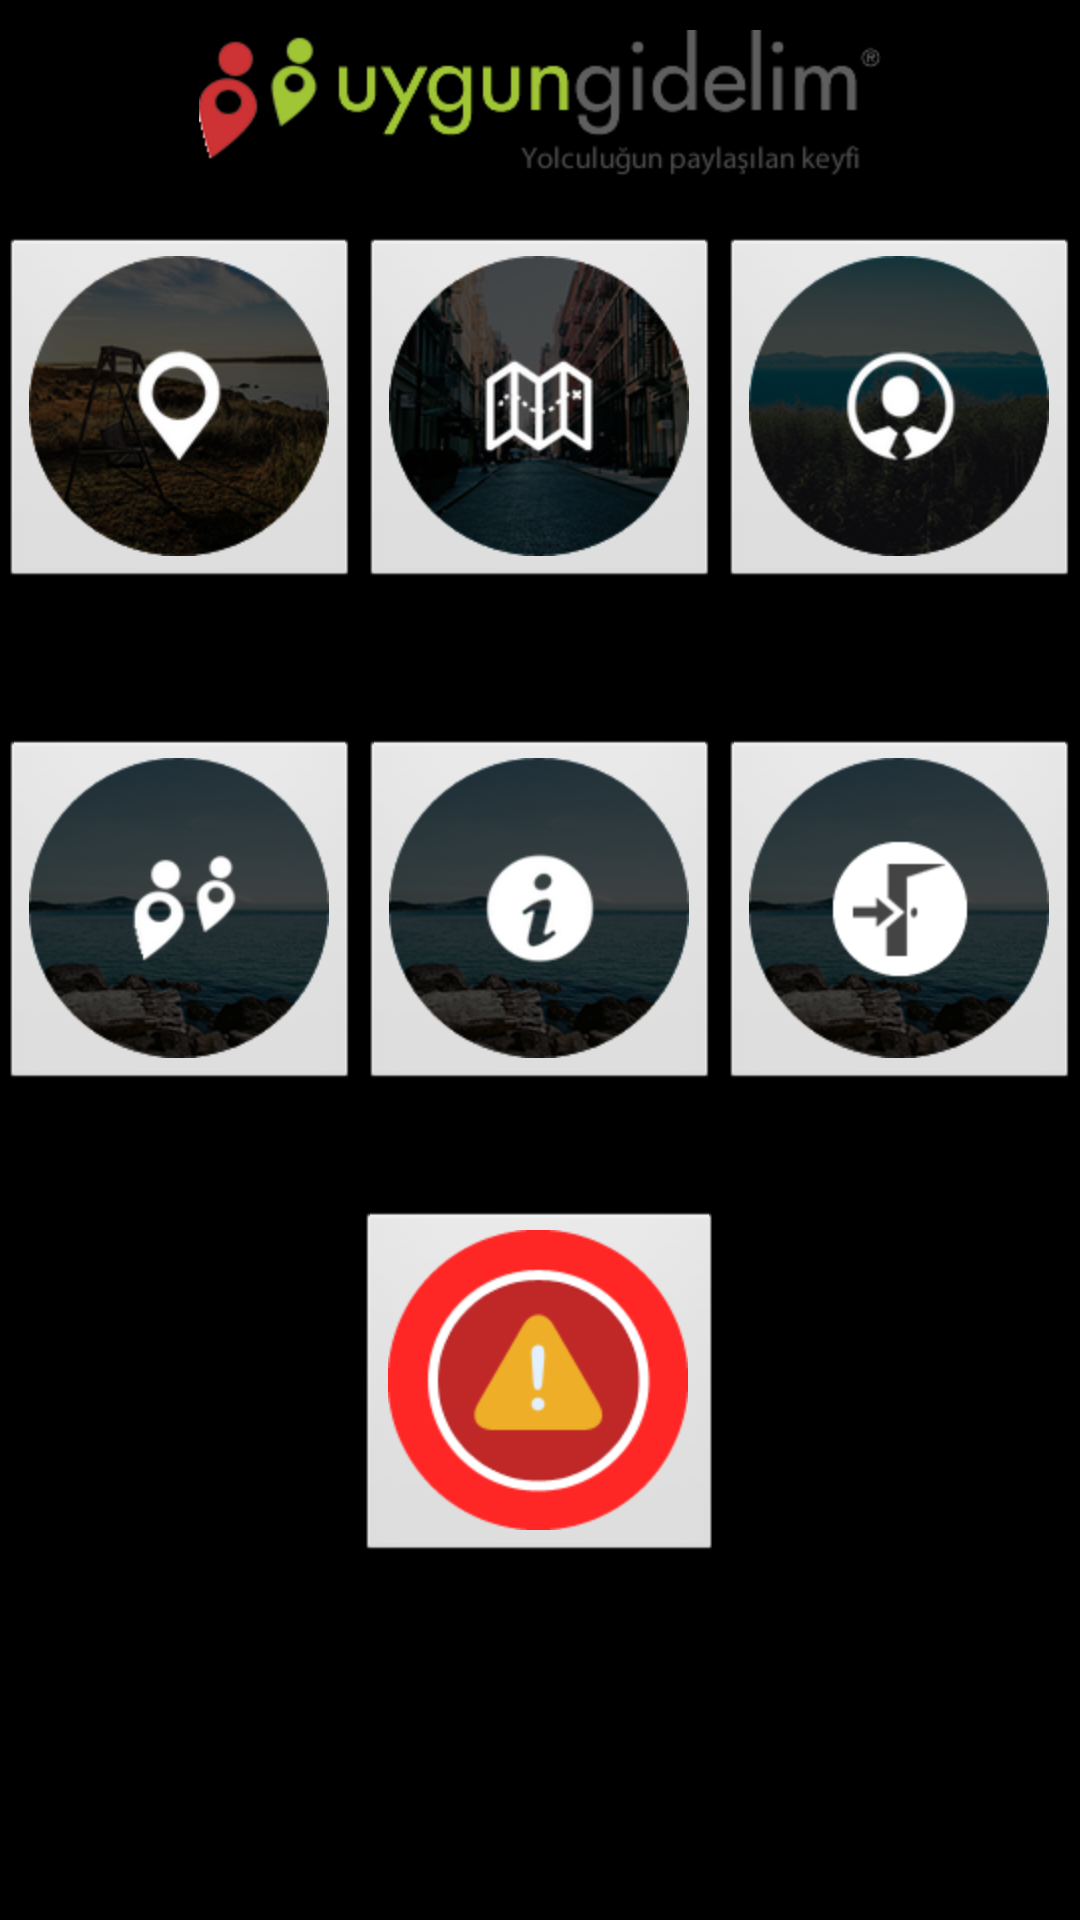

Write the Android layout XML for this screen, with the resource values it uses.
<!-- AndroidManifest.xml: application theme MyTheme -->
<!-- res/layout/profil.xml -->
<?xml version="1.0" encoding="UTF-8"?>


<ScrollView xmlns:android="http://schemas.android.com/apk/res/android"
    android:layout_width="fill_parent"
    android:layout_height="fill_parent"
    android:background="@drawable/arkaplan"
    > 

<LinearLayout 
    android:layout_width="fill_parent"
    android:layout_height="fill_parent"
    android:orientation="vertical"
    
     >

    <ImageView
       
        android:layout_marginTop="10dp"
        android:layout_gravity="top"
        android:id="@+id/imageView1"
        android:layout_width="match_parent"
        android:layout_height="wrap_content"
        android:src="@drawable/logo" />

    <LinearLayout
        android:layout_marginTop="@dimen/profil_layout_margin_top"
        android:layout_width="match_parent"
        android:layout_height="wrap_content"
        android:weightSum="3"
        android:orientation="horizontal"
         >

        <ImageButton
            android:layout_weight="1"
            android:id="@+id/imageButton1"
            android:layout_width="wrap_content"
            android:layout_height="wrap_content"
            android:src="@drawable/yolculukara" />

        <ImageButton
            android:id="@+id/imageButton2"
            android:layout_width="wrap_content"
            android:layout_height="wrap_content"
            android:layout_weight="1"
            android:src="@drawable/yolculuklarim" />

        <ImageButton
            android:id="@+id/imageButton3"
            android:layout_width="wrap_content"
            android:layout_height="wrap_content"
            android:layout_weight="1"
            android:src="@drawable/profil" />
        
    </LinearLayout>
    
        <LinearLayout
        android:layout_marginTop="10dp"
        android:layout_width="match_parent"
        android:layout_height="wrap_content"
        android:weightSum="3"
        android:orientation="horizontal"
         >

            <TextView
                android:textColor="@color/black"
                android:gravity="center"
                android:layout_weight="1"
                android:id="@+id/textView1"
                android:layout_width="30dp"
                android:layout_height="wrap_content"
                android:text="Yolculuk Ara" />
            
                        <TextView
                android:textColor="@color/black"
                android:gravity="center"
                android:layout_weight="1"
                android:id="@+id/textView2"
                android:layout_width="30dp"
                android:layout_height="wrap_content"
                android:text="Yolculuklarım" />
                        
                                    <TextView
                android:textColor="@color/black"
                android:gravity="center"
                android:layout_weight="1"
                android:id="@+id/textView3"
                android:layout_width="30dp"
                android:layout_height="wrap_content"
                android:text="Profil" />
        
    </LinearLayout>
    
        <LinearLayout
        android:layout_marginTop="20dp"
        android:layout_width="match_parent"
        android:layout_height="wrap_content"
        android:weightSum="3"
        android:orientation="horizontal"
         >

        <ImageButton
            android:layout_weight="1"
            android:id="@+id/imageButton4"
            android:layout_width="wrap_content"
            android:layout_height="wrap_content"
            android:src="@drawable/hakkimizda" />

        <ImageButton
            android:id="@+id/imageButton5"
            android:layout_width="wrap_content"
            android:layout_height="wrap_content"
            android:layout_weight="1"
            android:src="@drawable/yardim" />

        <ImageButton
            android:id="@+id/imageButton6"
            android:layout_width="wrap_content"
            android:layout_height="wrap_content"
            android:layout_weight="1"
            android:src="@drawable/cikis" />
        
    </LinearLayout>
    
        <LinearLayout
        android:layout_marginTop="10dp"
        android:layout_width="match_parent"
        android:layout_height="wrap_content"
        android:weightSum="3"
        android:orientation="horizontal"
         >

            <TextView
                android:textColor="@color/black"
                android:gravity="center"
                android:layout_weight="1"
                android:id="@+id/textView4"
                android:layout_width="30dp"
                android:layout_height="wrap_content"
                android:text="Hakkımızda" />
            
                        <TextView
                android:textColor="@color/black"
                android:gravity="center"
                android:layout_weight="1"
                android:id="@+id/textView5"
                android:layout_width="30dp"
                android:layout_height="wrap_content"
                android:text="Yardım" />
                        
                                    <TextView
                android:textColor="@color/black"
                android:gravity="center"
                android:layout_weight="1"
                android:id="@+id/textView6"
                android:layout_width="30dp"
                android:layout_height="wrap_content"
                android:text="Çıkış" />
        
    </LinearLayout>
    
            <LinearLayout
        android:layout_marginTop="10dp"
        android:layout_width="match_parent"
        android:layout_height="wrap_content"
        android:orientation="vertical"
        android:gravity="center"
         >
                                    
                        <ImageButton
            
            android:id="@+id/imageButton7"
            android:layout_width="wrap_content"
            android:layout_height="wrap_content"
            android:src="@drawable/panic" />
                        
                        <TextView
                android:textColor="@color/black"
                android:id="@+id/textView7"
                android:layout_width="wrap_content"
                android:layout_height="wrap_content"
                android:text="Panik Butonu" />
                                    
                </LinearLayout>
    
        

</LinearLayout>
</ScrollView>
<!-- resources referenced by this layout -->
<resources>
  <color name="black">#000</color>
  <dimen name="profil_layout_margin_top">70dp</dimen>
  <!-- drawable cikis: png bitmap (drawable-hdpi, 327532 bytes) -->
  <!-- drawable hakkimizda: png bitmap (drawable-hdpi, 328122 bytes) -->
  <!-- drawable logo: png bitmap (drawable-hdpi, 65363 bytes) -->
  <!-- drawable panic: png bitmap (drawable-hdpi, 61553 bytes) -->
  <!-- drawable profil: png bitmap (drawable-hdpi, 328521 bytes) -->
  <!-- drawable yardim: png bitmap (drawable-hdpi, 326507 bytes) -->
  <!-- drawable yolculukara: png bitmap (drawable-hdpi, 334822 bytes) -->
  <!-- drawable yolculuklarim: png bitmap (drawable-hdpi, 336655 bytes) -->
  <style name="MyTheme" parent="@android:style/Theme.NoTitleBar">
  
  </style>
</resources>
